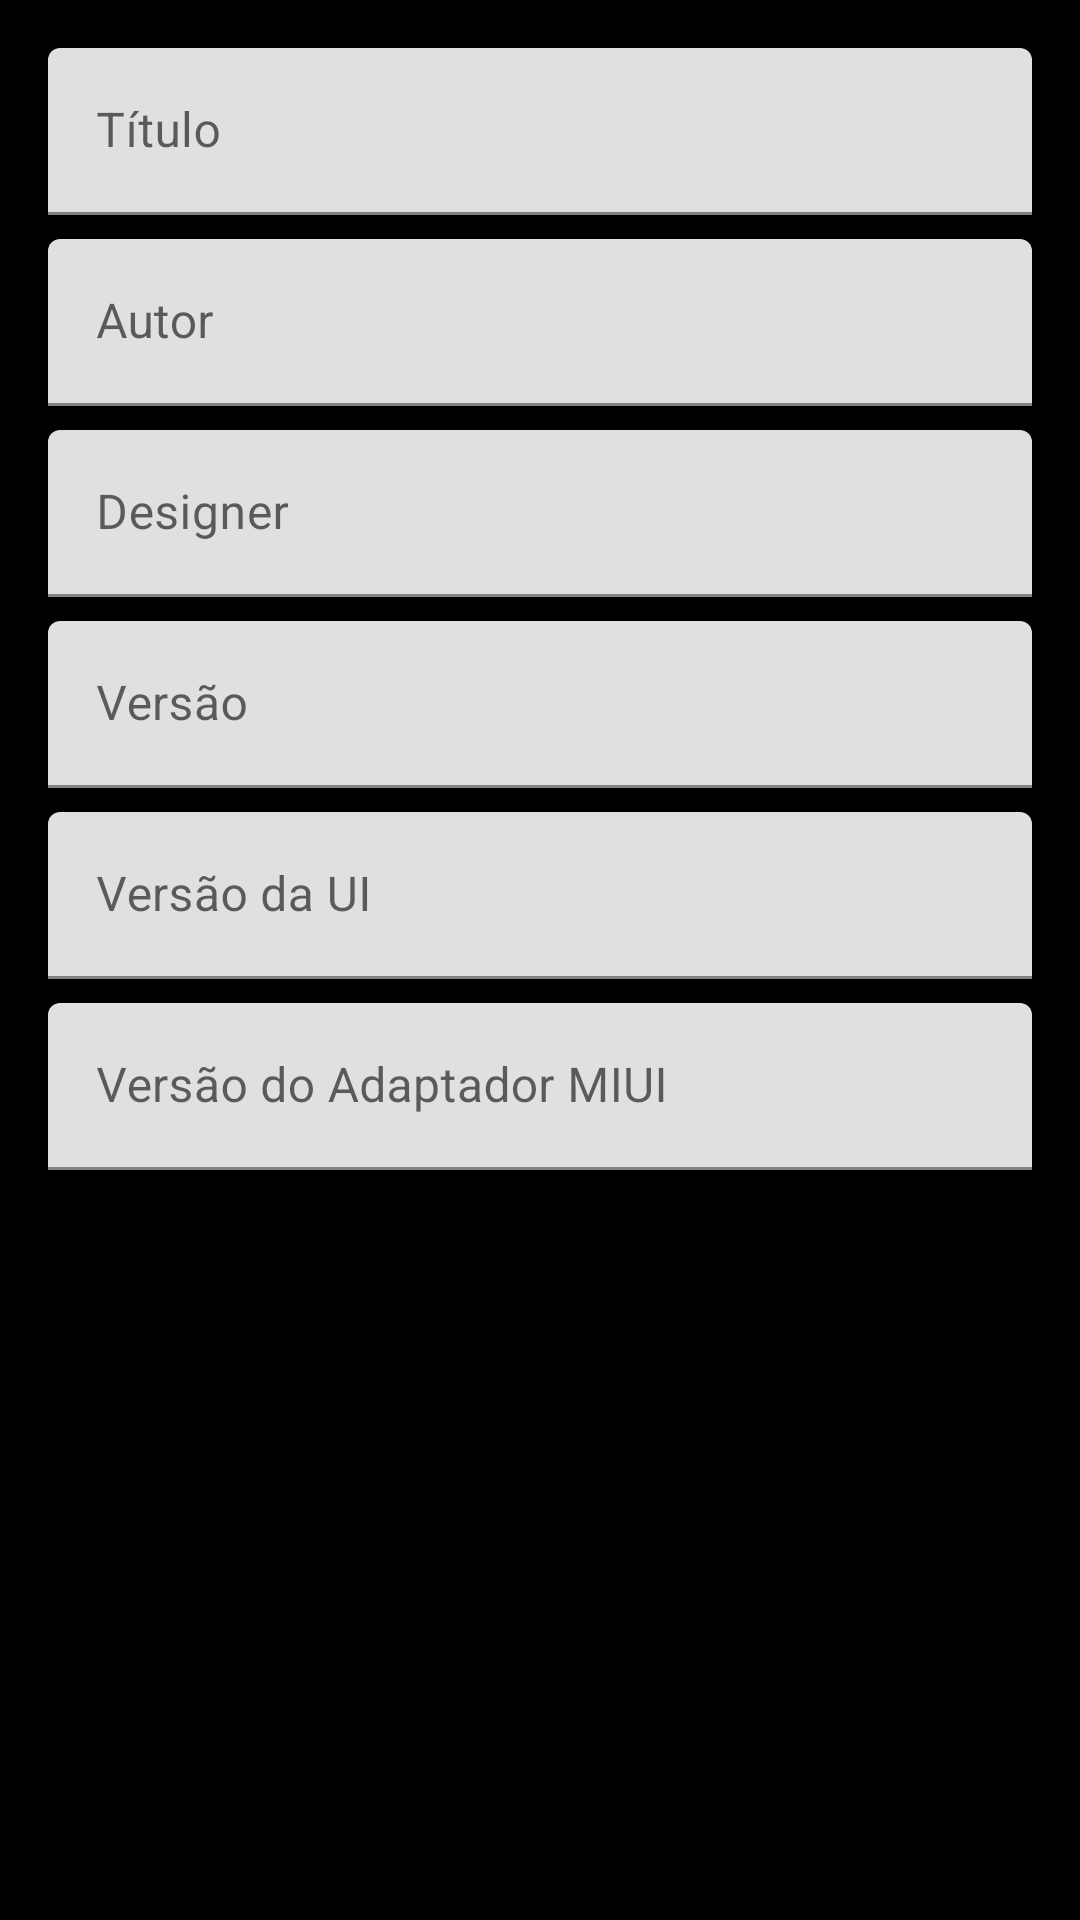

Here is an Android app screen rendered from its layout file. Give the layout XML and the strings, colors and styles it references.
<!-- AndroidManifest.xml: application theme AppTheme -->
<!-- res/layout/dialog_edit_theme_info.xml -->
<?xml version="1.0" encoding="utf-8"?>
<ScrollView xmlns:android="http://schemas.android.com/apk/res/android"
    android:layout_width="match_parent"
    android:layout_height="wrap_content">

    <LinearLayout
        android:layout_width="match_parent"
        android:layout_height="wrap_content"
        android:orientation="vertical"
        android:padding="16dp">

        <com.google.android.material.textfield.TextInputLayout
            android:layout_width="match_parent"
            android:layout_height="wrap_content"
            android:hint="Título">
            <com.google.android.material.textfield.TextInputEditText
                android:id="@+id/edit_title"
                android:layout_width="match_parent"
                android:layout_height="wrap_content" />
        </com.google.android.material.textfield.TextInputLayout>

        <com.google.android.material.textfield.TextInputLayout
            android:layout_width="match_parent"
            android:layout_height="wrap_content"
            android:layout_marginTop="8dp"
            android:hint="Autor">
            <com.google.android.material.textfield.TextInputEditText
                android:id="@+id/edit_author"
                android:layout_width="match_parent"
                android:layout_height="wrap_content" />
        </com.google.android.material.textfield.TextInputLayout>

        <com.google.android.material.textfield.TextInputLayout
            android:layout_width="match_parent"
            android:layout_height="wrap_content"
            android:layout_marginTop="8dp"
            android:hint="Designer">
            <com.google.android.material.textfield.TextInputEditText
                android:id="@+id/edit_designer"
                android:layout_width="match_parent"
                android:layout_height="wrap_content" />
        </com.google.android.material.textfield.TextInputLayout>

        <com.google.android.material.textfield.TextInputLayout
            android:layout_width="match_parent"
            android:layout_height="wrap_content"
            android:layout_marginTop="8dp"
            android:hint="Versão">
            <com.google.android.material.textfield.TextInputEditText
                android:id="@+id/edit_version"
                android:layout_width="match_parent"
                android:layout_height="wrap_content" />
        </com.google.android.material.textfield.TextInputLayout>

        <com.google.android.material.textfield.TextInputLayout
            android:layout_width="match_parent"
            android:layout_height="wrap_content"
            android:layout_marginTop="8dp"
            android:hint="Versão da UI">
            <com.google.android.material.textfield.TextInputEditText
                android:id="@+id/edit_ui_version"
                android:layout_width="match_parent"
                android:layout_height="wrap_content" />
        </com.google.android.material.textfield.TextInputLayout>

        <com.google.android.material.textfield.TextInputLayout
            android:layout_width="match_parent"
            android:layout_height="wrap_content"
            android:layout_marginTop="8dp"
            android:hint="Versão do Adaptador MIUI">
            <com.google.android.material.textfield.TextInputEditText
                android:id="@+id/edit_miui_adapter"
                android:layout_width="match_parent"
                android:layout_height="wrap_content" />
        </com.google.android.material.textfield.TextInputLayout>

    </LinearLayout>
</ScrollView>
<!-- resources referenced by this layout -->
<resources>
  <style name="AppTheme" parent="Base.AppTheme" />
  <style name="Base.AppTheme" parent="Theme.MaterialComponents.DayNight.NoActionBar">
          <item name="colorPrimary">@color/black</item>
          <item name="colorPrimaryVariant">@color/dark_gray</item>
          <item name="colorOnPrimary">@color/white</item>
          <item name="colorSecondary">@color/accent_cyan</item>
          <item name="colorSecondaryVariant">@color/accent_cyan</item>
          <item name="colorOnSecondary">@color/black</item>
          <item name="android:statusBarColor">@color/black</item>
          <item name="android:windowBackground">@color/black</item>
          <item name="android:windowLightStatusBar">false</item>
      </style>
  <color name="black">#000000</color>
  <color name="dark_gray">#121212</color>
  <color name="white">#FFFFFF</color>
  <color name="accent_cyan">#00BCD4</color>
</resources>
